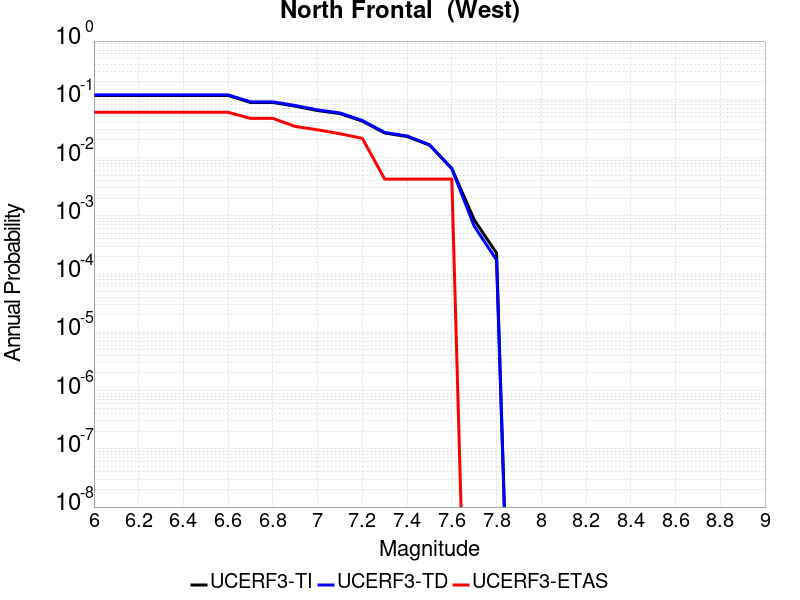

Values plotted in this chart, from the file beside it:
Magnitude, UCERF3-TI Prob, UCERF3-TD Prob, UCERF3-ETAS Prob
6.0, 0.1161, 0.1192, 0.05983
6.1, 0.1161, 0.1192, 0.05983
6.2, 0.1161, 0.1192, 0.05983
6.3, 0.1161, 0.1192, 0.05983
6.4, 0.1161, 0.1192, 0.05983
6.5, 0.1161, 0.1192, 0.05983
6.6, 0.1161, 0.1192, 0.05983
6.7, 0.08818, 0.09053, 0.04701
6.8, 0.08818, 0.09053, 0.04701
6.9, 0.07632, 0.07838, 0.03419
7.0, 0.06409, 0.06584, 0.02991
7.1, 0.05681, 0.05838, 0.02564
7.2, 0.0422, 0.04328, 0.02137
7.3, 0.02638, 0.02696, 0.004274
7.4, 0.02296, 0.02344, 0.004274
7.5, 0.01639, 0.01665, 0.004274
7.6, 0.006524, 0.006428, 0.004274
7.7, 8.561412E-4, 6.662623E-4, 0.0
7.8, 2.28907E-4, 1.7449177E-4, 0.0
